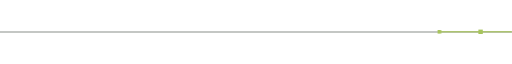
t = 0.00 s
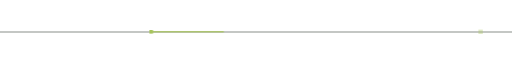
t = 1.15 s
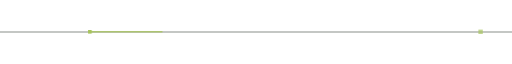
t = 1.73 s
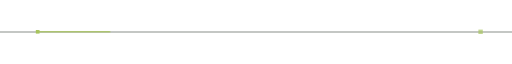
t = 2.88 s
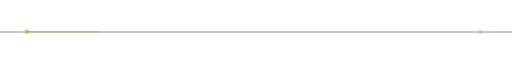
t = 3.45 s
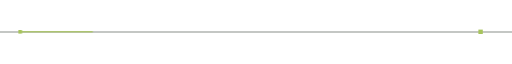
t = 4.60 s

The animated SVG that drew these frames (rendered in a browser with its animation timeline set to each time). Animation: 2 CSS @keyframes rules; one cycle of 4.60 s.

<svg xmlns="http://www.w3.org/2000/svg" width="1280" height="20" viewBox="0 0 1280 20">
<style>
.s{animation:m 4.6s cubic-bezier(.2,.6,.2,1) 1 both}
@keyframes m{from{transform:translateX(0)}to{transform:translateX(-1048px)}}
.n{animation:o 2.3s ease-in-out 2 both}
@keyframes o{50%{opacity:.35}}
@media (prefers-reduced-motion:reduce){.s,.n{animation:none}}
</style>
<rect x="0" y="9" width="1280" height="2" fill="#6B736C"/>
<g class="s"><rect x="1100" y="8" width="180" height="3" fill="#A7C45C"/><rect x="1094" y="5" width="9" height="9" fill="#A7C45C"/></g>
<rect class="n" x="1196" y="4" width="11" height="11" fill="#A7C45C"/>
</svg>
